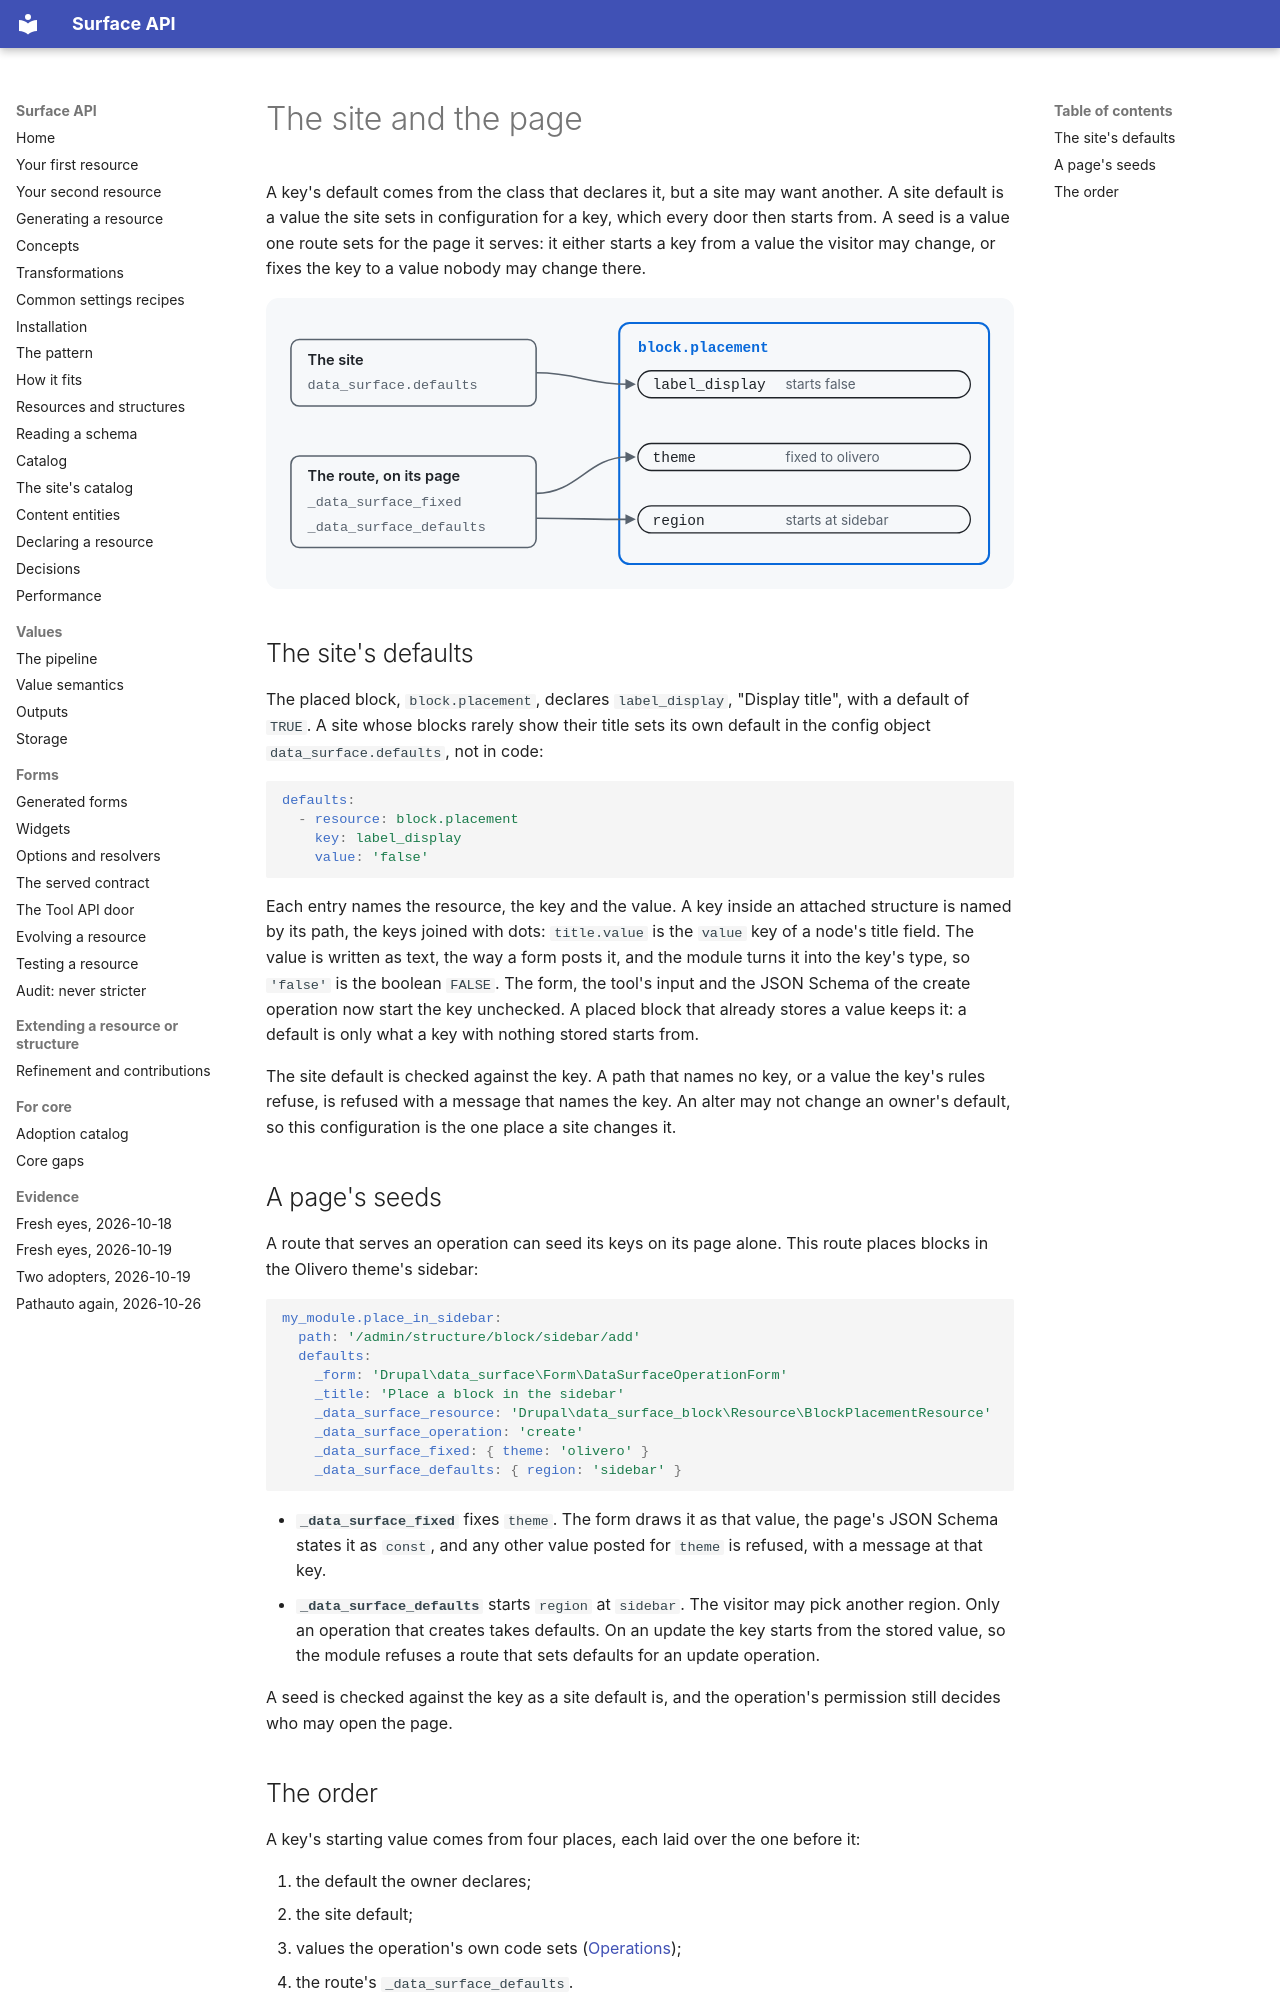

repository: mlander/data_surface · page: introduction/13-site-and-page/index.html · generator: mkdocs

# The site and the page

A key's default comes from the class that declares it, but a site may
want another. A site default is a value the site sets in configuration
for a key, which every door then starts from. A seed is a value one
route sets for the page it serves: it either starts a key from a value
the visitor may change, or fixes the key to a value nobody may change
there.

![A placed block's keys and where each starting value comes from: label_display from the site default false, theme fixed to olivero by the route, region started at sidebar by the route](images/13-site-and-page.svg)

## The site's defaults

The placed block, `block.placement`, declares `label_display`, "Display
title", with a default of `TRUE`. A site whose blocks rarely show their
title sets its own default in the config object `data_surface.defaults`,
not in code:

```yaml
defaults:
  - resource: block.placement
    key: label_display
    value: 'false'
```

Each entry names the resource, the key and the value. A key inside an
attached structure is named by its path, the keys joined with dots:
`title.value` is the `value` key of a node's title field. The value is
written as text, the way a form posts it, and the module turns it into
the key's type, so `'false'` is the boolean `FALSE`. The form, the tool's input and the
JSON Schema of the create operation now start the key unchecked. A
placed block that already stores a value keeps it: a default is only
what a key with nothing stored starts from.

The site default is checked against the key. A path that names no key,
or a value the key's rules refuse, is refused with a message that names
the key. An alter may not change an owner's default, so this
configuration is the one place a site changes it.

## A page's seeds

A route that serves an operation can seed its keys on its page alone.
This route places blocks in the Olivero theme's sidebar:

```yaml
my_module.place_in_sidebar:
  path: '/admin/structure/block/sidebar/add'
  defaults:
    _form: 'Drupal\data_surface\Form\DataSurfaceOperationForm'
    _title: 'Place a block in the sidebar'
    _data_surface_resource: 'Drupal\data_surface_block\Resource\BlockPlacementResource'
    _data_surface_operation: 'create'
    _data_surface_fixed: { theme: 'olivero' }
    _data_surface_defaults: { region: 'sidebar' }
```

- **`_data_surface_fixed`** fixes `theme`. The form draws it as that
  value, the page's JSON Schema states it as `const`, and any other
  value posted for `theme` is refused, with a message at that key.
- **`_data_surface_defaults`** starts `region` at `sidebar`. The visitor
  may pick another region. Only an operation that creates takes
  defaults. On an update the key starts from the stored value, so the
  module refuses a route that sets defaults for an update operation.

A seed is checked against the key as a site default is, and the
operation's permission still decides who may open the page.
